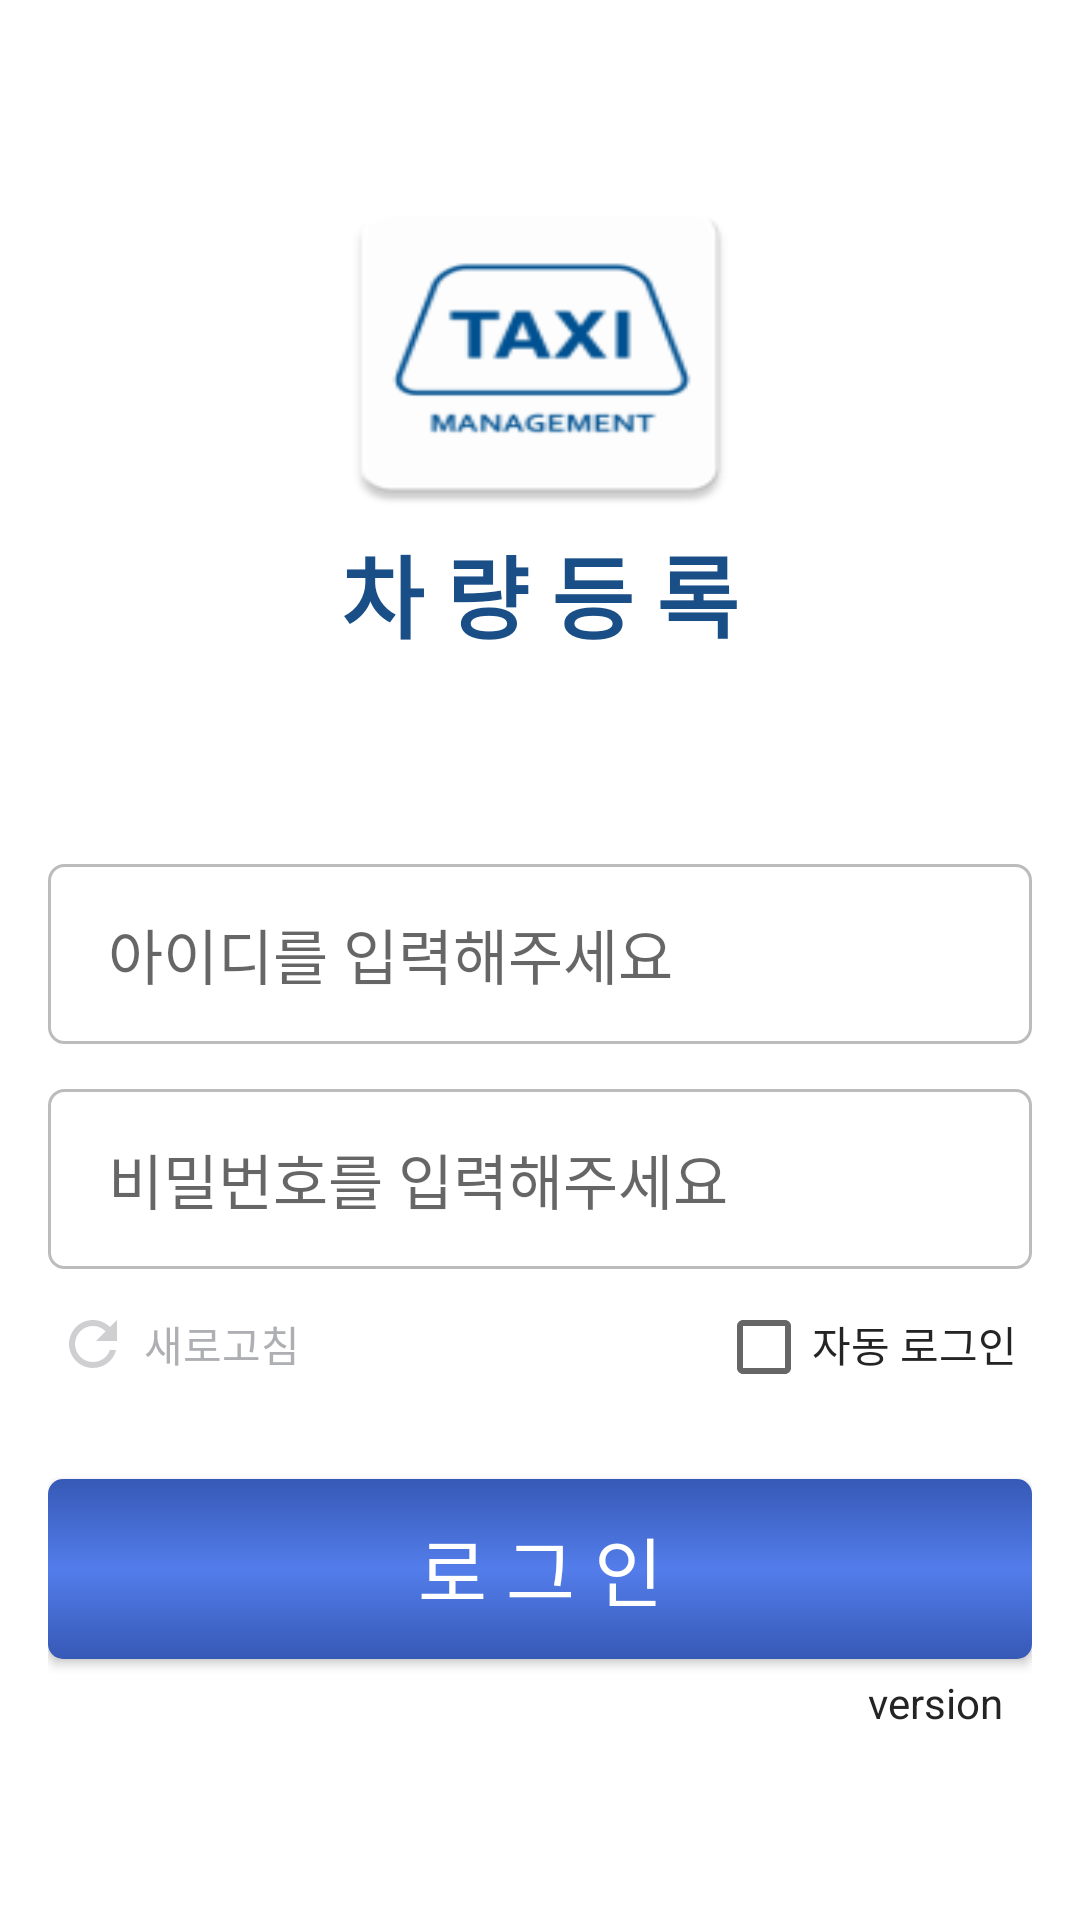

Write the Android layout XML for this screen, with the resource values it uses.
<!-- AndroidManifest.xml: application theme AppTheme -->
<!-- res/layout/activity_login.xml -->
<?xml version="1.0" encoding="utf-8"?>
<androidx.constraintlayout.widget.ConstraintLayout xmlns:android="http://schemas.android.com/apk/res/android"
    xmlns:app="http://schemas.android.com/apk/res-auto"
    xmlns:tools="http://schemas.android.com/tools"
    android:layout_width="match_parent"
    android:layout_height="match_parent"
    tools:context=".view.LoginActivity"
    android:background="@color/white">

    <LinearLayout
        android:layout_width="match_parent"
        android:layout_height="match_parent"
        android:orientation="vertical">



        <RelativeLayout
            android:layout_weight="1"
            android:layout_width="match_parent"
            android:layout_height="0dp"
            android:layout_gravity="center"
            android:gravity="center">

            <ImageView
                android:layout_width="150dp"
                android:layout_height="140dp"
                android:layout_above="@+id/tv"
                android:layout_centerHorizontal="true"
                android:background="@mipmap/ic_launcher_logo_car" />

            <TextView
                android:id="@+id/tv"
                android:layout_width="match_parent"
                android:layout_height="wrap_content"
                android:layout_centerInParent="true"
                android:layout_weight="1"
                android:gravity="center_horizontal"
                android:text="차 량 등 록"
                android:textColor="#1A4E87"
                android:textSize="30dp"
                android:textStyle="bold" />
        </RelativeLayout>


        <LinearLayout
            android:layout_weight="1.3"
            android:layout_width="match_parent"
            android:layout_height="0dp"
            android:orientation="vertical"
            android:paddingLeft="16dp"
            android:paddingRight="16dp"
            android:paddingTop="10dp">
            <EditText
                android:id="@+id/et_login_id"
                android:layout_width="match_parent"
                android:layout_height="60dp"
                android:textSize="20dp"
                android:textColor="@color/main_background"
                android:singleLine="true"
                android:imeOptions="actionDone"
                android:background="@drawable/edittext_click_type"
                android:hint="아이디를 입력해주세요"
                android:paddingLeft="20dp"
                android:nextFocusDown="@id/et_login_pw"
                android:inputType="text"/>
            <EditText
                android:id="@+id/et_login_pw"
                android:layout_width="match_parent"
                android:layout_height="60dp"
                android:textSize="20dp"
                android:textColor="@color/main_background"
                android:singleLine="true"
                android:imeOptions="actionDone"
                android:password="true"
                android:background="@drawable/edittext_click_type"
                android:hint="비밀번호를 입력해주세요"
                android:paddingLeft="20dp"
                android:layout_marginTop="15dp"/>
            <RelativeLayout
                android:layout_width="match_parent"
                android:layout_height="50dp"
                android:paddingRight="5dp">
                <LinearLayout
                    android:id="@+id/refresh_layout"
                    android:layout_width="wrap_content"
                    android:layout_height="match_parent"
                    android:layout_alignParentLeft="true"
                    android:orientation="horizontal">
                    <ImageView
                        android:layout_width="wrap_content"
                        android:layout_height="match_parent"
                        android:layout_marginLeft="3dp"
                        android:gravity="center_vertical"
                        android:src="@drawable/ic_refresh" />
                    <TextView
                        android:layout_width="wrap_content"
                        android:layout_height="match_parent"
                        android:gravity="center_vertical"
                        android:text="새로고침"
                        android:textColor="@color/grey_trans"
                        android:layout_marginLeft="5dp"/>
                </LinearLayout>

                <CheckBox
                    android:id="@+id/checkbox"
                    android:layout_width="wrap_content"
                    android:layout_height="wrap_content"
                    android:layout_gravity="right"
                    android:layout_toLeftOf="@+id/tv_auto"
                    android:layout_marginTop="10dp" />
                <TextView
                    android:id="@+id/tv_auto"
                    android:layout_width="wrap_content"
                    android:layout_height="match_parent"
                    android:layout_alignParentRight="true"
                    android:gravity="center_vertical"
                    android:text="자동 로그인"
                    android:textColor="@color/main_background" />
            </RelativeLayout>

            <Button
                android:id="@+id/btn_login"
                android:layout_width="match_parent"
                android:layout_height="60dp"
                android:text="로 그 인"
                android:textColor="@color/white"
                android:textSize="25dp"
                android:background="@drawable/btn_search_box"
                android:layout_marginTop="20dp"/>
            <TextView
                android:id="@+id/tv_app_version"
                android:layout_width="match_parent"
                android:layout_height="match_parent"
                android:gravity="center_vertical|right|top"
                android:text="version"
                android:textColor="@color/main_background"
                android:paddingRight="10dp"
                android:paddingTop="5dp"/>

        </LinearLayout>





        
        
        
        
        
        
        

        



    </LinearLayout>

</androidx.constraintlayout.widget.ConstraintLayout>
<!-- resources referenced by this layout -->
<resources>
  <color name="grey_trans">#99787980</color>
  <color name="main_background">#242425</color>
  <color name="white">#FFFFFFFF</color>
  <!-- drawable btn_search_box (drawable) -->
  <?xml version="1.0" encoding="utf-8"?>
  <shape xmlns:android="http://schemas.android.com/apk/res/android">
  
  
  
  
  
  
  
  
  
      <gradient
          android:angle="90"
          android:type="linear"
          android:endColor="#3659B6"
          android:centerColor="@color/sky_blue"
          android:startColor="#3659B6"/>
      <corners android:radius="5dp"/>
  </shape>
  <!-- drawable edittext_click_type (drawable) -->
  <?xml version="1.0" encoding="utf-8"?>
  <selector xmlns:android="http://schemas.android.com/apk/res/android">
      <item android:drawable="@drawable/edit_box" android:state_focused="false"/>
      <item android:drawable="@drawable/edit_box_selected" android:state_focused="true"/>
  
  </selector>
  <!-- drawable ic_refresh (drawable) -->
  <vector android:height="24dp" android:tint="@color/grey_trans"
      android:viewportHeight="24" android:viewportWidth="24"
      android:width="24dp" xmlns:android="http://schemas.android.com/apk/res/android">
      <path android:fillColor="@color/grey_trans" android:pathData="M17.65,6.35C16.2,4.9 14.21,4 12,4c-4.42,0 -7.99,3.58 -7.99,8s3.57,8 7.99,8c3.73,0 6.84,-2.55 7.73,-6h-2.08c-0.82,2.33 -3.04,4 -5.65,4 -3.31,0 -6,-2.69 -6,-6s2.69,-6 6,-6c1.66,0 3.14,0.69 4.22,1.78L13,11h7V4l-2.35,2.35z"/>
  </vector>
  <!-- mipmap ic_launcher_logo_car: png bitmap (mipmap-hdpi, 2578 bytes) -->
  <style name="AppTheme" parent="Theme.AppCompat.Light.NoActionBar">
          <item name="colorPrimaryDark">@color/black</item>
          <item name="colorAccent">@color/blue</item>
  
          <item name="windowActionBar">false</item>
          <item name="windowNoTitle">true</item>
      </style>
  <color name="sky_blue">#537DEA</color>
  <!-- drawable edit_box (drawable) -->
  <?xml version="1.0" encoding="utf-8"?>
  <shape xmlns:android="http://schemas.android.com/apk/res/android">
      <stroke android:color="@color/light_grey" android:width="1dp"/>
      <corners android:radius="5dp"/>
  </shape>
  <!-- drawable edit_box_selected (drawable) -->
  <?xml version="1.0" encoding="utf-8"?>
  <shape xmlns:android="http://schemas.android.com/apk/res/android">
      <stroke android:color="@color/sky_blue" android:width="1dp"/>
      <solid android:color="#99DDE5FA"/>
      <corners android:radius="5dp"/>
  </shape>
  <color name="black">#FF000000</color>
  <color name="blue">#1B47BC</color>
  <color name="light_grey">#BDBCBC</color>
</resources>
